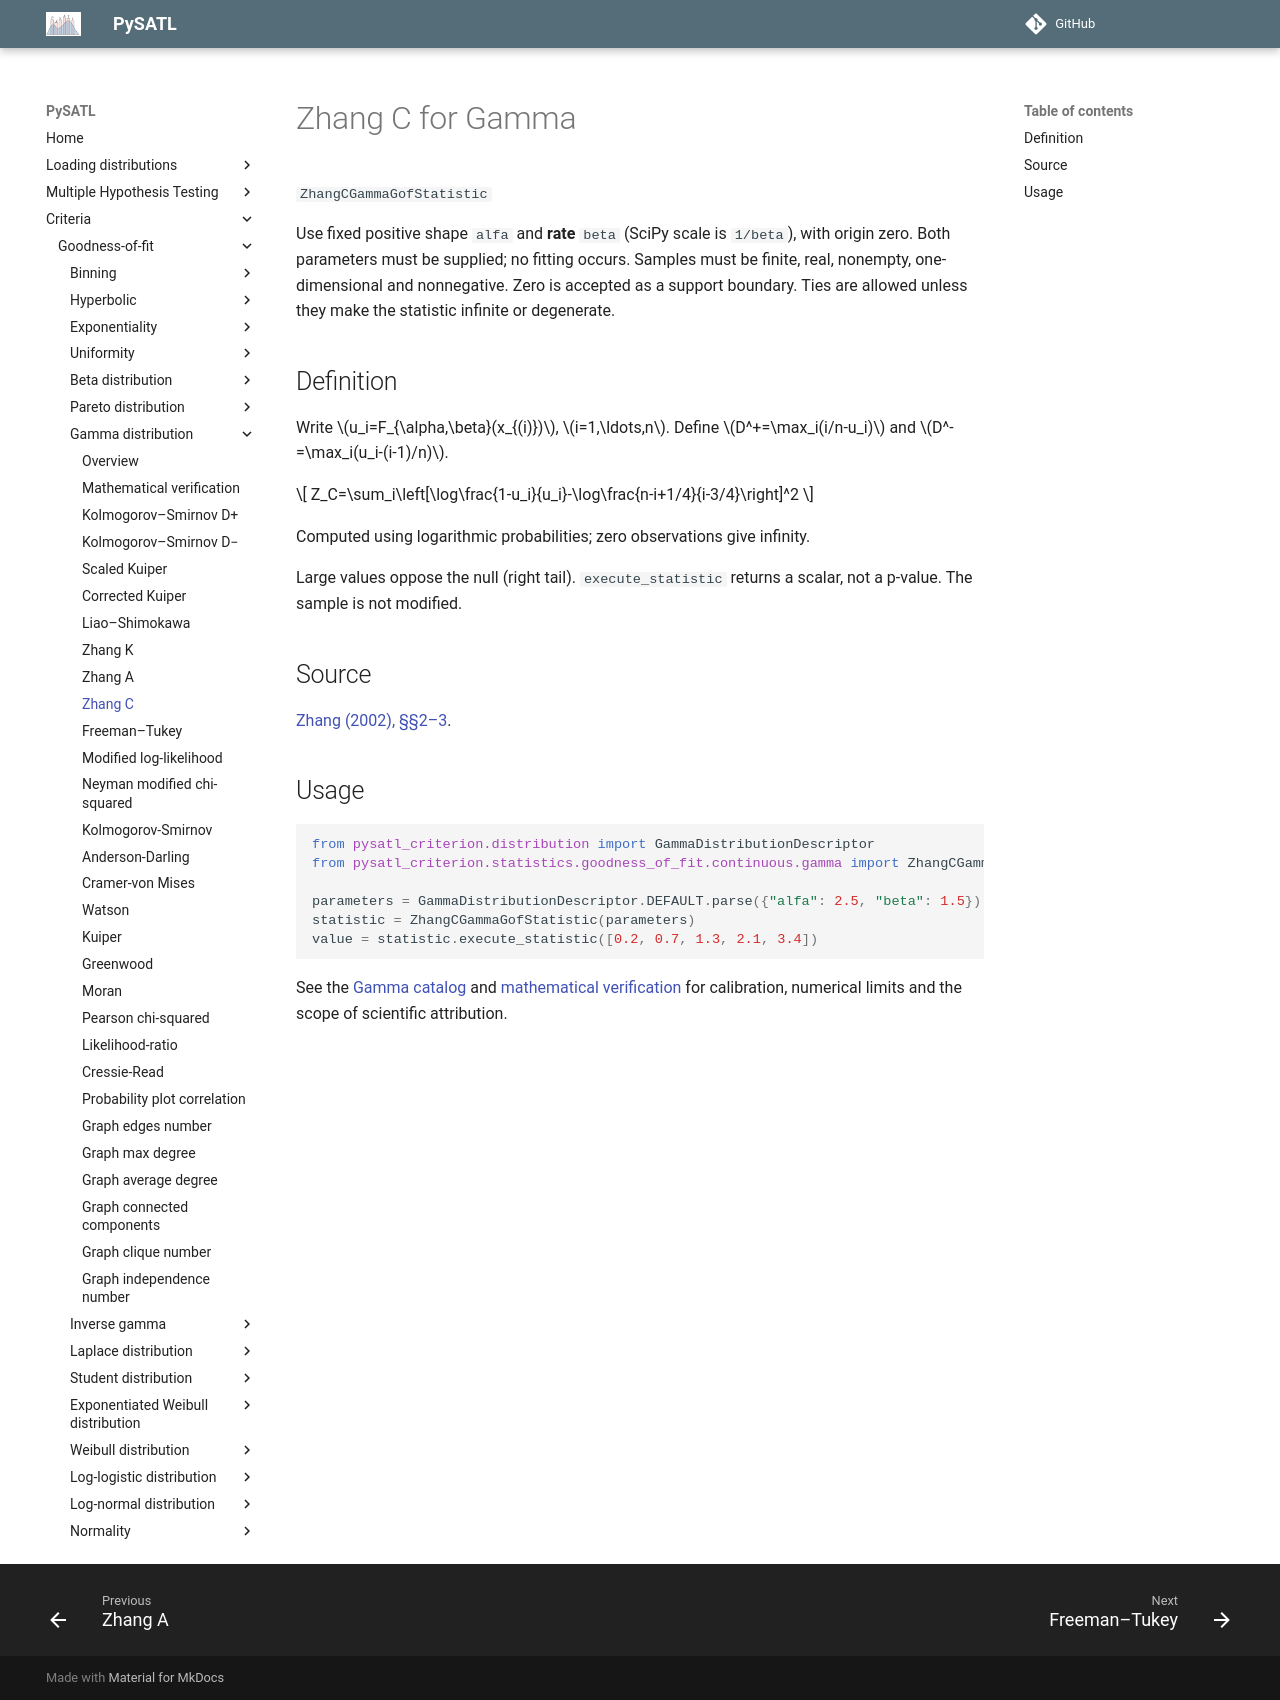

repository: PySATL/pysatl-criterion · page: en/main/criteria/goodness-of-fit/gamma/zhang_c_gamma_criterion/index.html · generator: mkdocs

# Zhang C for Gamma

`ZhangCGammaGofStatistic`

Use fixed positive shape `alfa` and **rate** `beta` (SciPy scale is `1/beta`), with origin zero. Both parameters must be supplied; no fitting occurs. Samples must be finite, real, nonempty, one-dimensional and nonnegative. Zero is accepted as a support boundary. Ties are allowed unless they make the statistic infinite or degenerate.

## Definition

Write $u_i=F_{\alpha,\beta}(x_{(i)})$, $i=1,\ldots,n$. Define $D^+=\max_i(i/n-u_i)$ and $D^-=\max_i(u_i-(i-1)/n)$.

$$
Z_C=\sum_i\left[\log\frac{1-u_i}{u_i}-\log\frac{n-i+1/4}{i-3/4}\right]^2
$$

Computed using logarithmic probabilities; zero observations give infinity.

Large values oppose the null (right tail). `execute_statistic` returns a scalar, not a p-value. The sample is not modified.

## Source

[Zhang (2002), §§2–3](https://doi.org/10.1111/1467-9868.00337).

## Usage

```python
from pysatl_criterion.distribution import GammaDistributionDescriptor
from pysatl_criterion.statistics.goodness_of_fit.continuous.gamma import ZhangCGammaGofStatistic

parameters = GammaDistributionDescriptor.DEFAULT.parse({"alfa": 2.5, "beta": 1.5})
statistic = ZhangCGammaGofStatistic(parameters)
value = statistic.execute_statistic([0.2, 0.7, 1.3, 2.1, 3.4])
```

See the [Gamma catalog](index.md) and [mathematical verification](mathematical-validation.md)
for calibration, numerical limits and the scope of scientific attribution.
